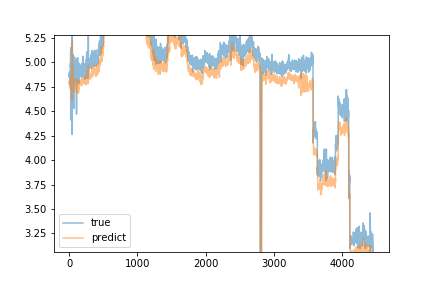

Values plotted in this chart, from the file beside it:
predict, true
4.807, 4.851
4.787, 4.87
4.777, 4.89
4.778, 4.897
4.796, 4.853
4.775, 4.875
4.764, 4.849
4.746, 4.91
4.8, 4.853
4.776, 4.868
4.783, 4.883
4.765, 4.896
4.777, 4.881
4.77, 4.83
4.787, 4.804
4.749, 4.826
4.749, 4.818
4.734, 4.771
4.729, 4.915
4.74, 4.993
4.762, 4.938
4.749, 5.126
4.846, 4.411
4.826, 5.151
4.859, 4.916
4.866, 4.957
4.845, 4.959
4.852, 4.943
4.839, 4.829
4.786, 5.1
4.853, 5.024
4.856, 4.937
4.849, 4.923
4.845, 4.887
4.81, 4.891
4.809, 4.885
4.82, 4.928
4.809, 4.87
4.788, 4.917
4.807, 4.865
4.773, 4.686
4.694, 5.004
4.78, 4.264
4.609, 5.467
4.917, 5.896
5.22, 4.986
4.98, 4.932
4.915, 4.907
4.929, 4.862
4.847, 4.883
4.932, 4.993
4.965, 4.889
4.81, 4.7
4.767, 5.038
4.8, 4.679
4.735, 4.972
4.769, 5.018
4.836, 4.778
4.742, 4.825
4.742, 4.859
... 4,403 more rows
